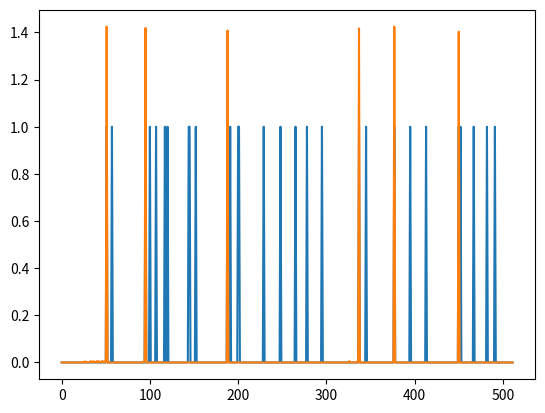

The script that saved this image:
import numpy as np
from matplotlib import pyplot as plt


if __name__ == '__main__':
    total_size = 32

    ret = np.linspace(total_size, 0, total_size - 1) ** 10
    sig = np.ones(total_size) * total_size
    sig[1:] = -ret

    control = np.random.binomial(1, p=0.05, size=512)
    plt.plot(control)
    plt.show()

    active = (control > 0).sum()
    print('control active', active)


    padded = np.pad(sig, (0, 512 - total_size))

    ret_spec = np.fft.rfft(padded, norm='ortho')
    control_spec = np.fft.rfft(control, norm='ortho')
    spec = ret_spec * control_spec

    final = np.fft.irfft(spec, norm='ortho')
    final = np.clip(final, 0, np.inf)
    active = (final > 0).sum()
    print('final active', active)

    plt.plot(final)
    plt.show()